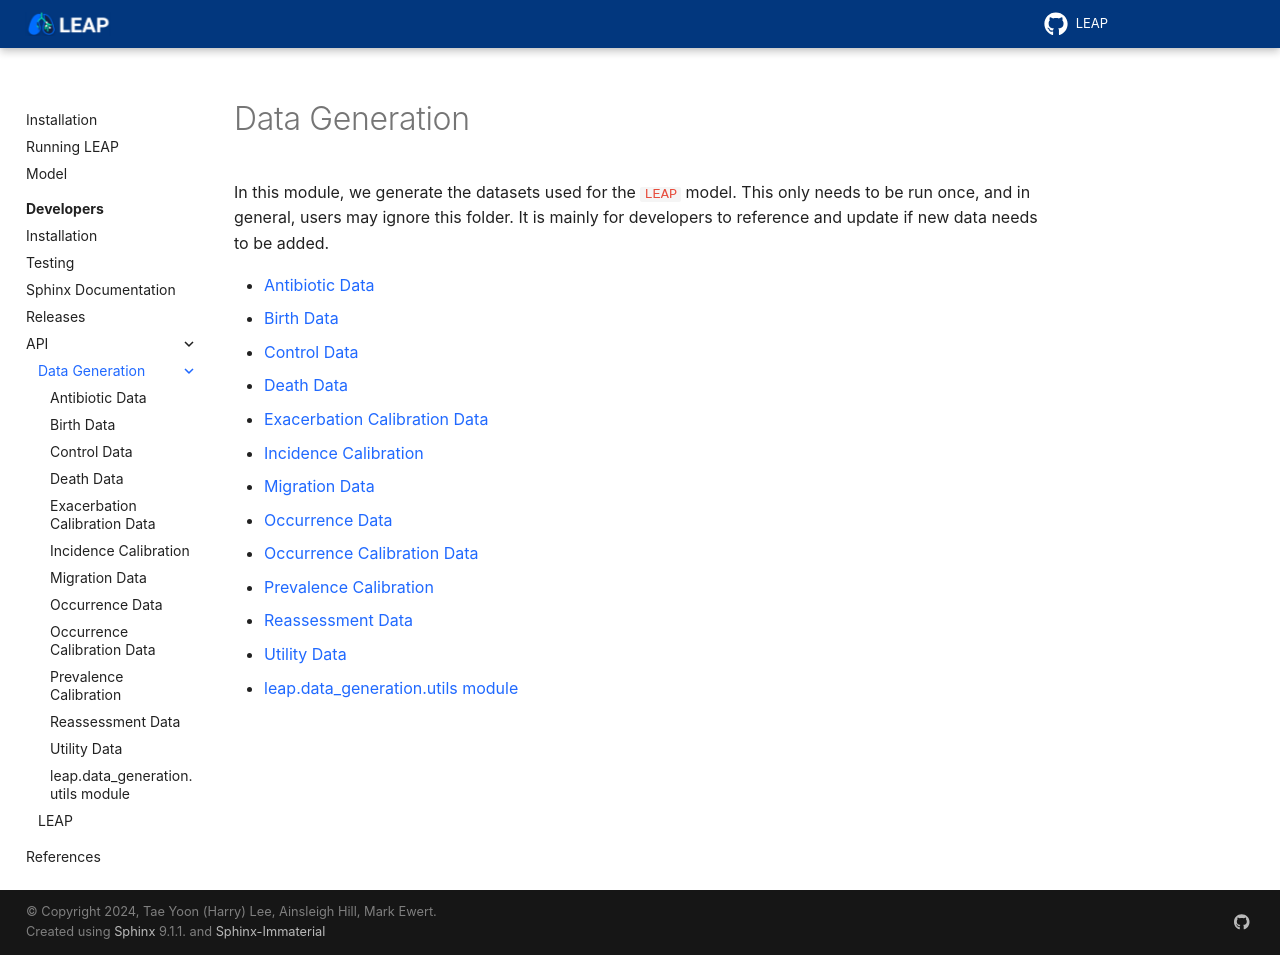

repository: resplab/leap · page: dev/api/data_generation/index.html · generator: sphinx

Data Generation
================

In this module, we generate the datasets used for the ``LEAP`` model. This only needs to be
run once, and in general, users may ignore this folder. It is mainly for developers to reference
and update if new data needs to be added.

.. toctree::
  :maxdepth: 1

  leap.data_generation.antibiotic_data
  leap.data_generation.birth_data
  leap.data_generation.control_data
  leap.data_generation.death_data
  leap.data_generation.exacerbation_data
  leap.data_generation.incidence_calibration
  leap.data_generation.migration_data
  leap.data_generation.occurrence_data
  leap.data_generation.occurrence_calibration_data
  leap.data_generation.prevalence_calibration
  leap.data_generation.reassessment_data
  leap.data_generation.utility_data
  leap.data_generation.utils
